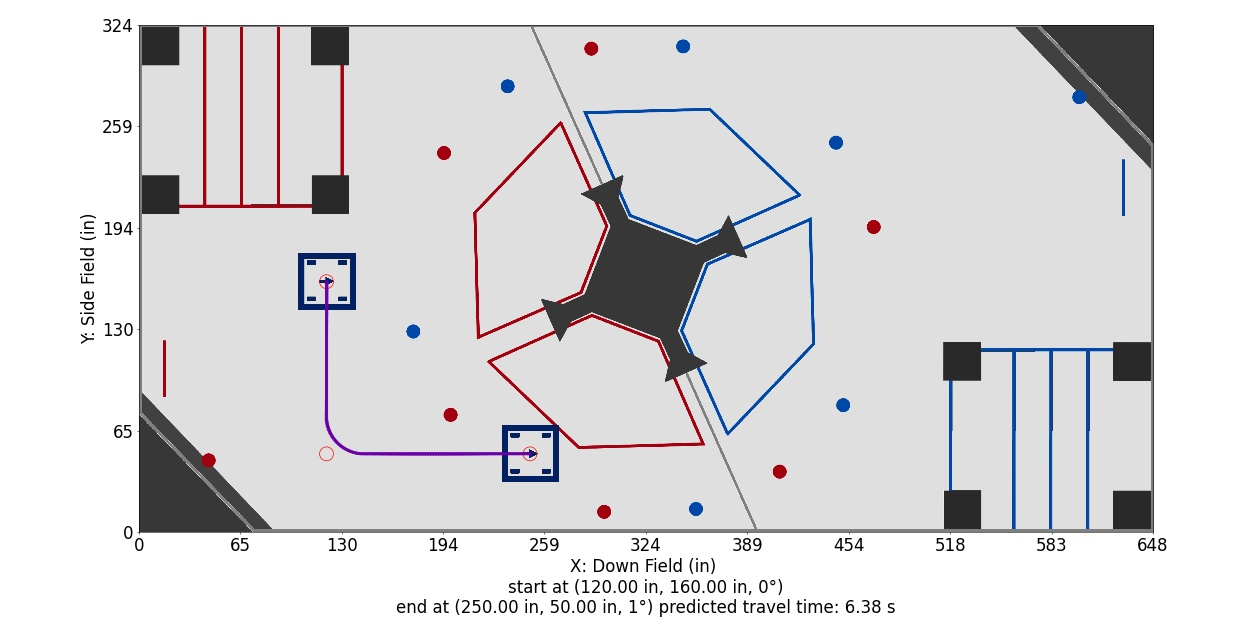

The data file committed next to this chart (first rows):
Distance (in), Time (s), X (in), Y (in), Velocity (in/s), Orientation (deg), Touch, Way X (in), Way Y (in), Way Velocity (in/s), Way Orientation (deg), Way Turn Radius (in), Touch this Point
0.0, 0.0, 120.0, 160.0, 36.0, 0.0, 0, 120.0, 160.0, 36.0, 0.0, 3.0, 0
1.0, 0.02778, 120.0, 159.0, 36.0, 358.3, 0, 120.0, 50.0, 36.0, 180.0, 24.0, 0
2.0, 0.05556, 120.0, 158.0, 36.0, 356.6, 0, 250.0, 50.0, 36.0, 360.0, 3.0, 0
3.0, 0.08333, 120.0, 157.0, 36.0, 354.9, 0, , , , , , 
4.0, 0.1111, 120.0, 156.0, 36.0, 353.1, 0, , , , , , 
5.0, 0.1389, 120.0, 155.0, 36.0, 351.4, 0, , , , , , 
6.0, 0.1667, 120.0, 154.0, 36.0, 349.7, 0, , , , , , 
7.0, 0.1944, 120.0, 153.0, 36.0, 348, 0, , , , , , 
8.0, 0.2222, 120.0, 152.0, 36.0, 346.3, 0, , , , , , 
9.0, 0.25, 120.0, 151.0, 36.0, 344.6, 0, , , , , , 
10.0, 0.2778, 120.0, 150.0, 36.0, 342.9, 0, , , , , , 
11.0, 0.3056, 120.0, 149.0, 36.0, 341.1, 0, , , , , , 
12.0, 0.3333, 120.0, 148.0, 36.0, 339.4, 0, , , , , , 
13.0, 0.3611, 120.0, 147.0, 36.0, 337.7, 0, , , , , , 
14.0, 0.3889, 120.0, 146.0, 36.0, 336, 0, , , , , , 
15.0, 0.4167, 120.0, 145.0, 36.0, 334.3, 0, , , , , , 
16.0, 0.4444, 120.0, 144.0, 36.0, 332.6, 0, , , , , , 
17.0, 0.4722, 120.0, 143.0, 36.0, 330.9, 0, , , , , , 
18.0, 0.5, 120.0, 142.0, 36.0, 329.1, 0, , , , , , 
19.0, 0.5278, 120.0, 141.0, 36.0, 327.4, 0, , , , , , 
20.0, 0.5556, 120.0, 140.0, 36.0, 325.7, 0, , , , , , 
21.0, 0.5833, 120.0, 139.0, 36.0, 324, 0, , , , , , 
22.0, 0.6111, 120.0, 138.0, 36.0, 322.3, 0, , , , , , 
23.0, 0.6389, 120.0, 137.0, 36.0, 320.6, 0, , , , , , 
24.0, 0.6667, 120.0, 136.0, 36.0, 318.9, 0, , , , , , 
25.0, 0.6944, 120.0, 135.0, 36.0, 317.1, 0, , , , , , 
26.0, 0.7222, 120.0, 134.0, 36.0, 315.4, 0, , , , , , 
27.0, 0.75, 120.0, 133.0, 36.0, 313.7, 0, , , , , , 
28.0, 0.7778, 120.0, 132.0, 36.0, 312, 0, , , , , , 
29.0, 0.8056, 120.0, 131.0, 36.0, 310.3, 0, , , , , , 
30.0, 0.8333, 120.0, 130.0, 36.0, 308.6, 0, , , , , , 
31.0, 0.8611, 120.0, 129.0, 36.0, 306.9, 0, , , , , , 
32.0, 0.8889, 120.0, 128.0, 36.0, 305.1, 0, , , , , , 
33.0, 0.9167, 120.0, 127.0, 36.0, 303.4, 0, , , , , , 
34.0, 0.9444, 120.0, 126.0, 36.0, 301.7, 0, , , , , , 
35.0, 0.9722, 120.0, 125.0, 36.0, 300, 0, , , , , , 
36.0, 1, 120.0, 124.0, 36.0, 298.3, 0, , , , , , 
37.0, 1.028, 120.0, 123.0, 36.0, 296.6, 0, , , , , , 
38.0, 1.056, 120.0, 122.0, 36.0, 294.9, 0, , , , , , 
39.0, 1.083, 120.0, 121.0, 36.0, 293.1, 0, , , , , , 
40.0, 1.111, 120.0, 120.0, 36.0, 291.4, 0, , , , , , 
41.0, 1.139, 120.0, 119.0, 36.0, 289.7, 0, , , , , , 
42.0, 1.167, 120.0, 118.0, 36.0, 288, 0, , , , , , 
43.0, 1.194, 120.0, 117.0, 36.0, 286.3, 0, , , , , , 
44.0, 1.222, 120.0, 116.0, 36.0, 284.6, 0, , , , , , 
45.0, 1.25, 120.0, 115.0, 36.0, 282.9, 0, , , , , , 
46.0, 1.278, 120.0, 114.0, 36.0, 281.1, 0, , , , , , 
47.0, 1.306, 120.0, 113.0, 36.0, 279.4, 0, , , , , , 
48.0, 1.333, 120.0, 112.0, 36.0, 277.7, 0, , , , , , 
49.0, 1.361, 120.0, 111.0, 36.0, 276, 0, , , , , , 
50.0, 1.389, 120.0, 110.0, 36.0, 274.3, 0, , , , , , 
51.0, 1.417, 120.0, 109.0, 36.0, 272.6, 0, , , , , , 
52.0, 1.444, 120.0, 108.0, 36.0, 270.9, 0, , , , , , 
53.0, 1.472, 120.0, 107.0, 36.0, 269.1, 0, , , , , , 
54.0, 1.5, 120.0, 106.0, 36.0, 267.4, 0, , , , , , 
55.0, 1.528, 120.0, 105.0, 36.0, 265.7, 0, , , , , , 
56.0, 1.556, 120.0, 104.0, 36.0, 264, 0, , , , , , 
57.0, 1.583, 120.0, 103.0, 36.0, 262.3, 0, , , , , , 
58.0, 1.611, 120.0, 102.0, 36.0, 260.6, 0, , , , , , 
59.0, 1.639, 120.0, 101.0, 36.0, 258.9, 0, , , , , , 
... 171 more rows
